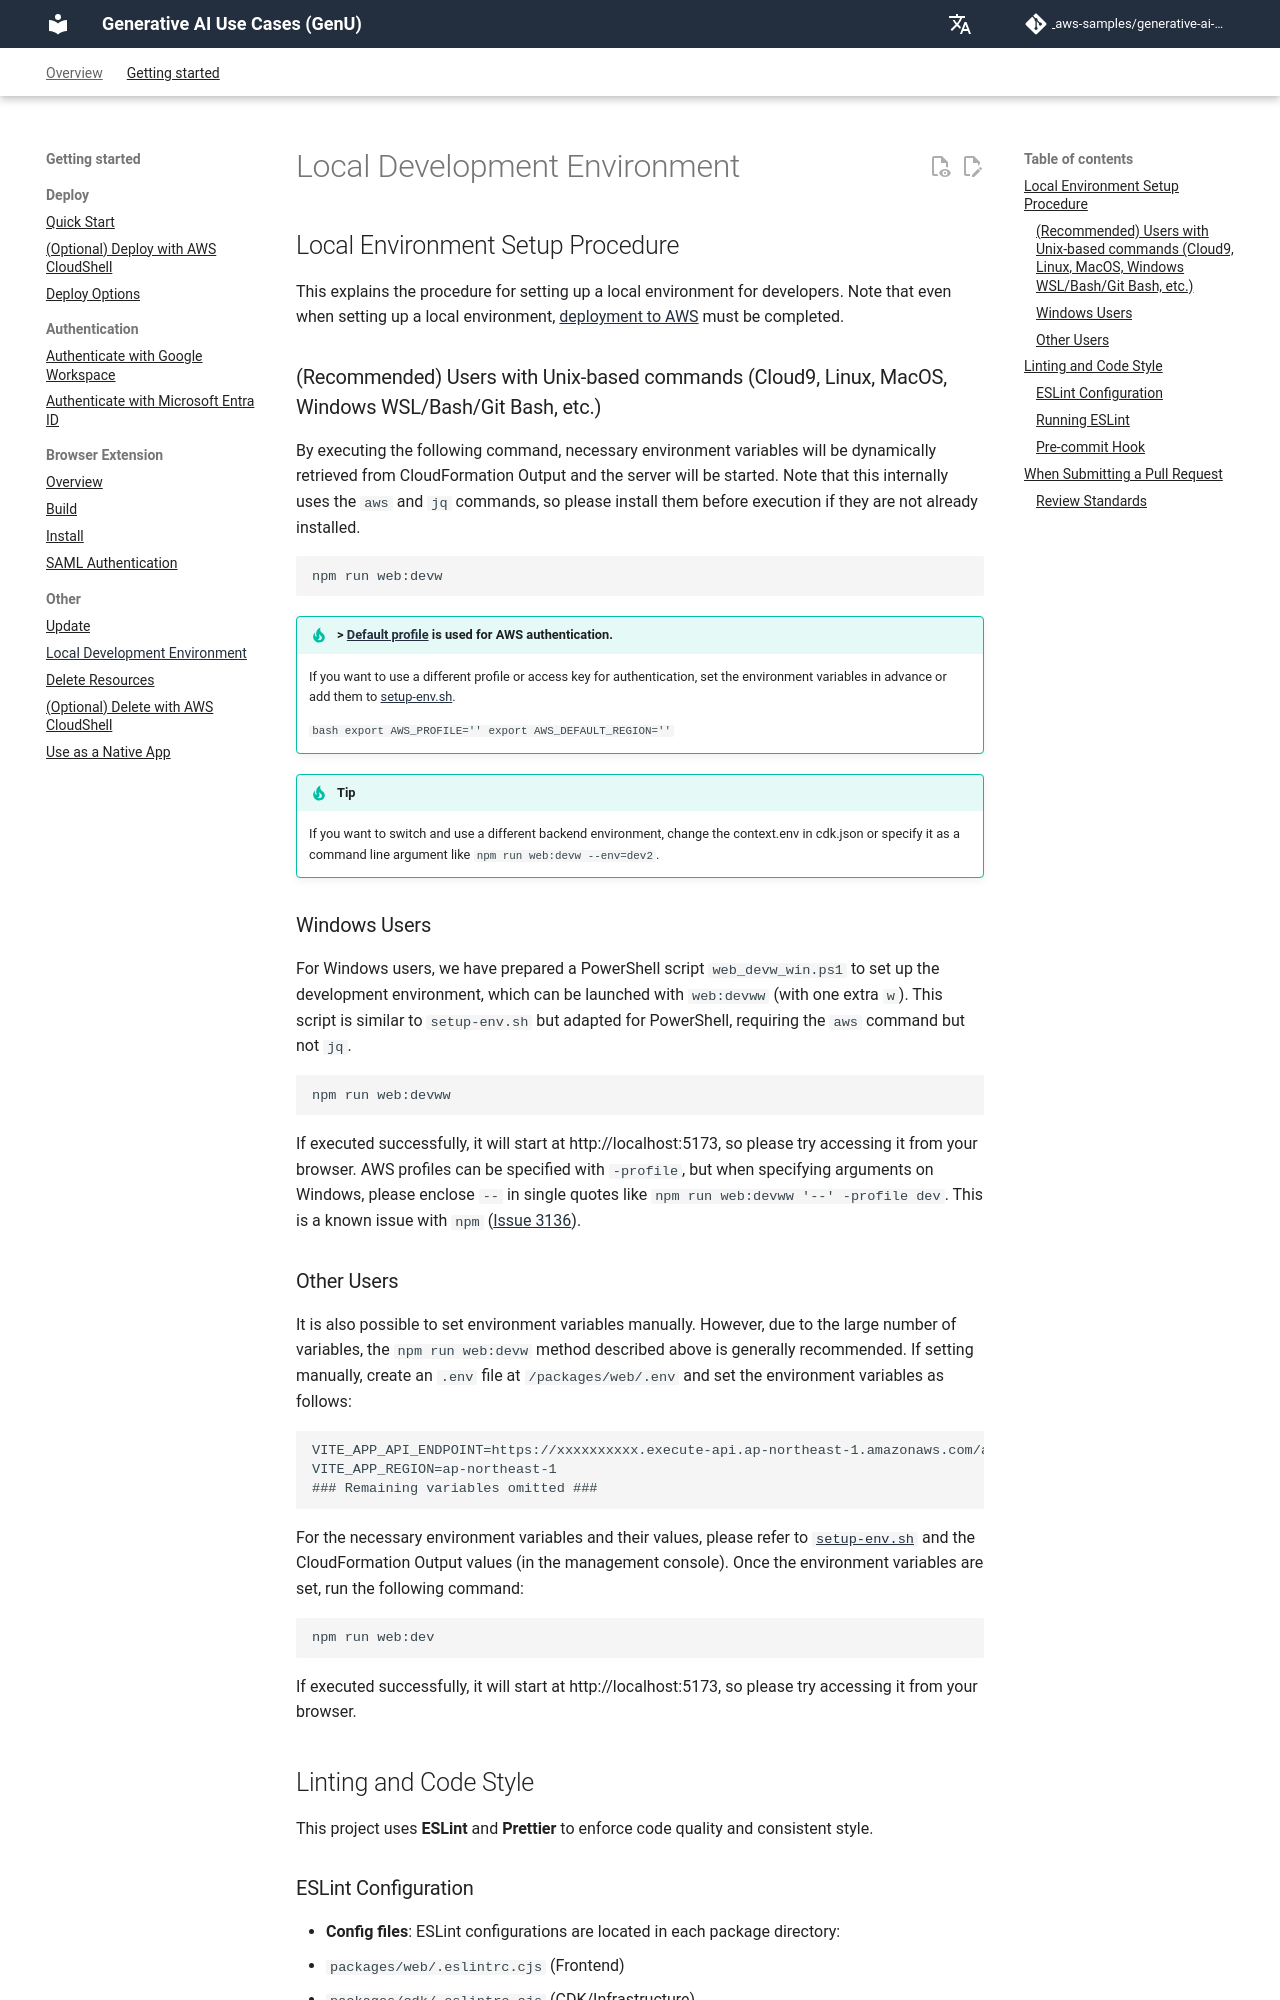

repository: icoxfog417/generative-ai-use-cases-jp · page: en/DEVELOPMENT.html · generator: mkdocs

## Local Environment Setup Procedure

This explains the procedure for setting up a local environment for developers. Note that even when setting up a local environment, [deployment to AWS](/README.md#deployment) must be completed.

### (Recommended) Users with Unix-based commands (Cloud9, Linux, MacOS, Windows WSL/Bash/Git Bash, etc.)

By executing the following command, necessary environment variables will be dynamically retrieved from CloudFormation Output and the server will be started.
Note that this internally uses the `aws` and `jq` commands, so please install them before execution if they are not already installed.

```bash
npm run web:devw
```

> [!TIP] > [Default profile](https://docs.aws.amazon.com/cli/latest/userguide/cli-configure-files.html#cli-configure-files-using-profiles) is used for AWS authentication.
> If you want to use a different profile or access key for authentication, set the environment variables in advance or add them to [setup-env.sh](/setup-env.sh).
>
> ```bash
> export AWS_PROFILE=''
> export AWS_DEFAULT_REGION=''
> ```

> [!TIP]
> If you want to switch and use a different backend environment, change the context.env in cdk.json or specify it as a command line argument like `npm run web:devw --env=dev2`.

### Windows Users

For Windows users, we have prepared a PowerShell script `web_devw_win.ps1` to set up the development environment, which can be launched with `web:devww` (with one extra `w`). This script is similar to `setup-env.sh` but adapted for PowerShell, requiring the `aws` command but not `jq`.

```bash
npm run web:devww
```

If executed successfully, it will start at http://localhost:5173, so please try accessing it from your browser. AWS profiles can be specified with `-profile`, but when specifying arguments on Windows, please enclose `--` in single quotes like `npm run web:devww '--' -profile dev`. This is a known issue with `npm` ([Issue 3136](https://github.com/npm/cli/issues/3136#issuecomment-2632044780)).
